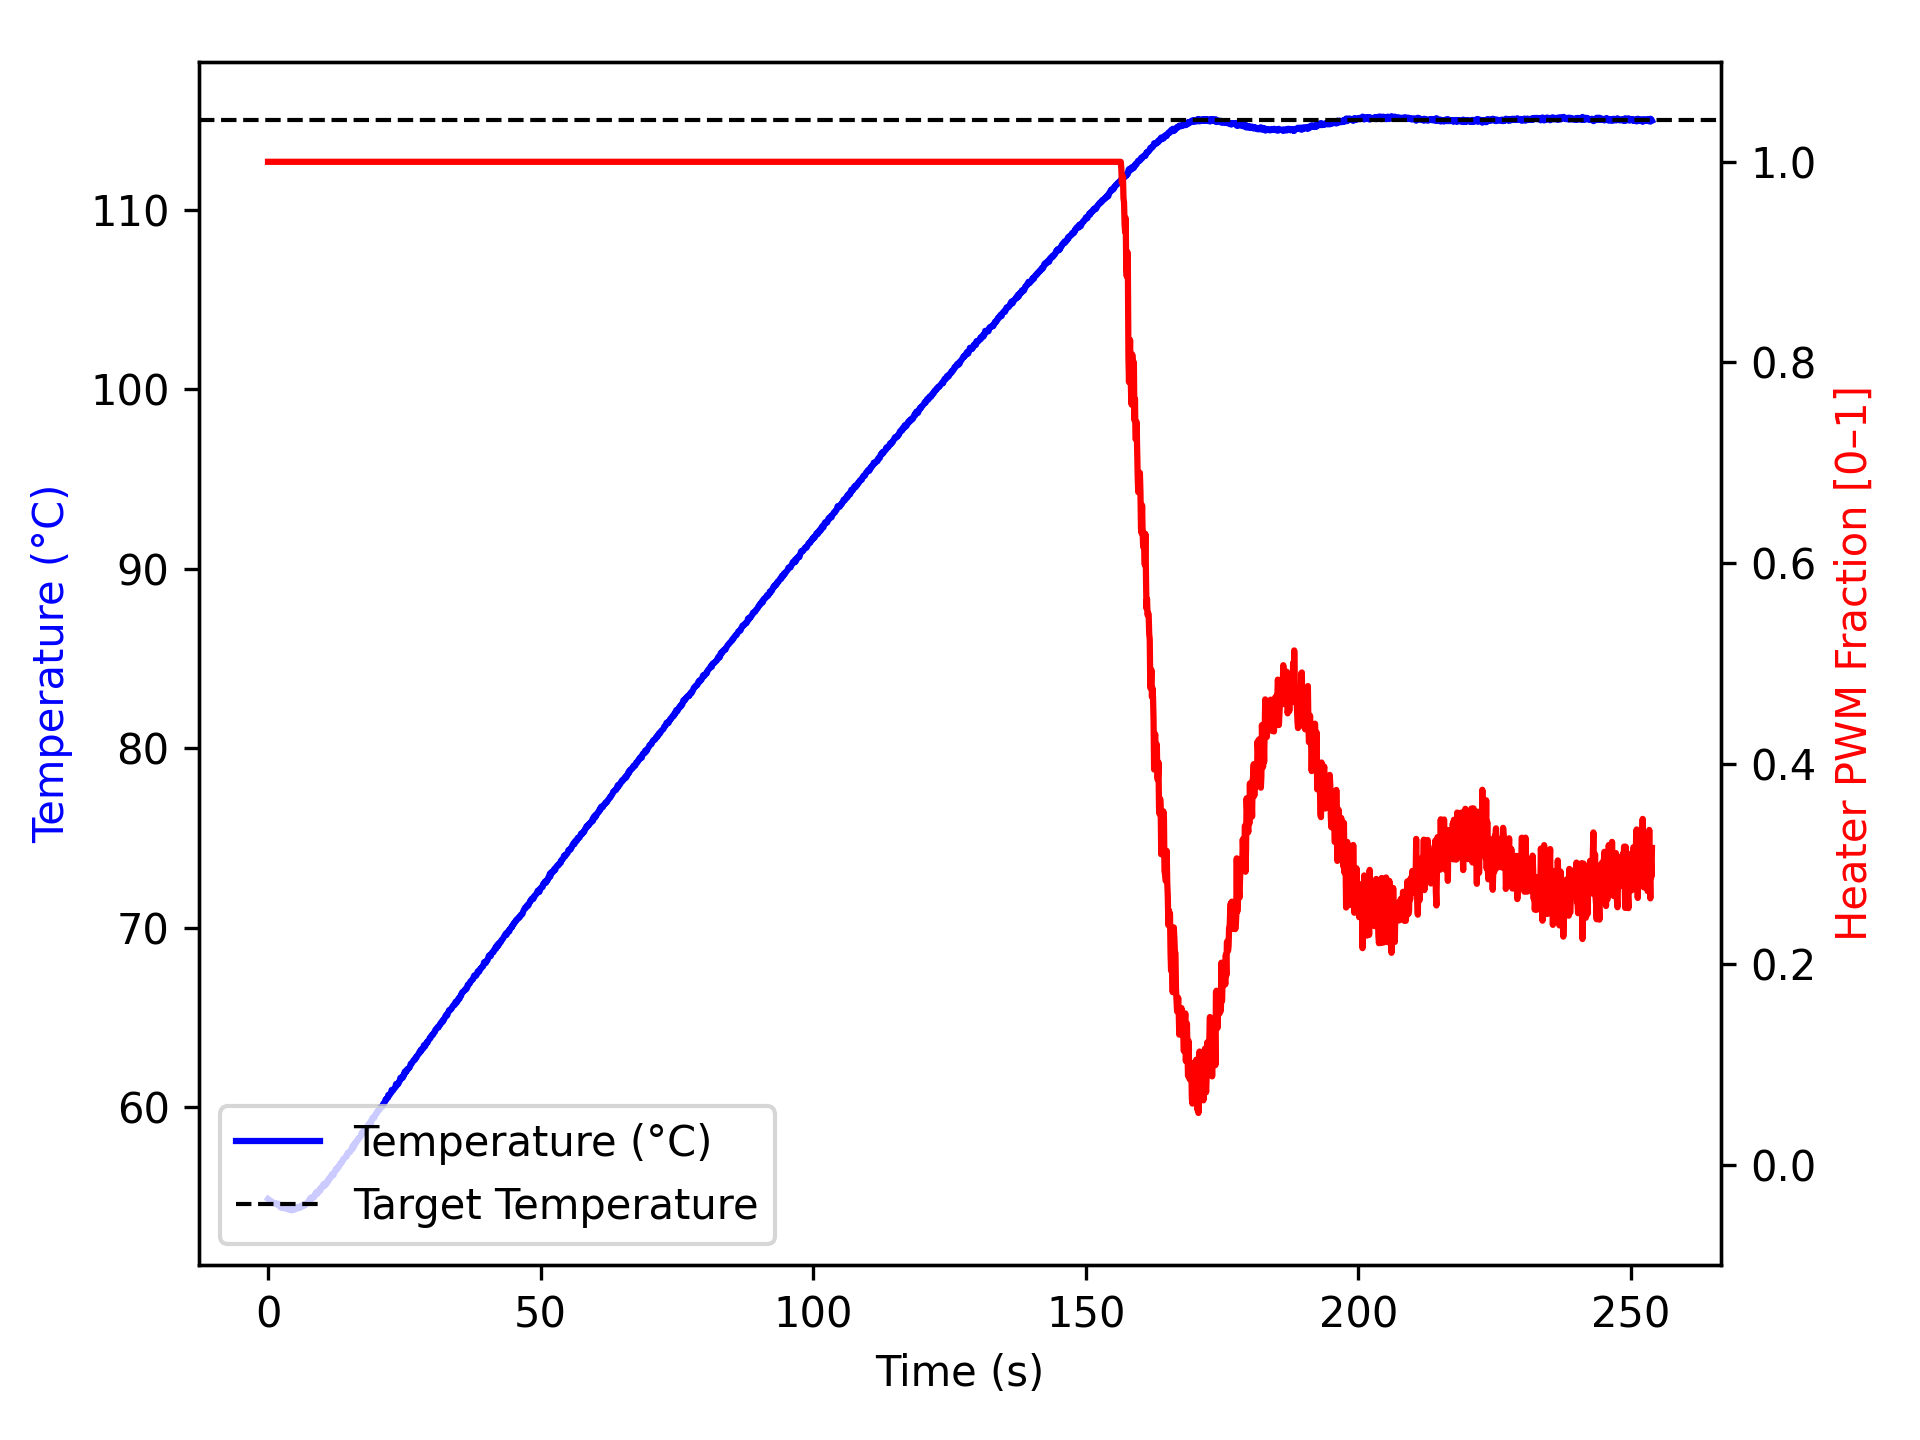

The table this chart was drawn from, first rows:
time_ms, temperature, heater
2, 54.9, 1.0
1104, 54.66, 1.0
1205, 54.66, 1.0
1306, 54.66, 1.0
1406, 54.66, 1.0
1506, 54.62, 1.0
1607, 54.63, 1.0
1707, 54.59, 1.0
1807, 54.57, 1.0
1908, 54.63, 1.0
2008, 54.56, 1.0
2109, 54.5, 1.0
2210, 54.48, 1.0
2311, 54.42, 1.0
2411, 54.49, 1.0
2511, 54.42, 1.0
2611, 54.43, 1.0
2711, 54.45, 1.0
2811, 54.38, 1.0
2911, 54.45, 1.0
3011, 54.5, 1.0
3111, 54.4, 1.0
3211, 54.38, 1.0
3312, 54.36, 1.0
3412, 54.34, 1.0
3512, 54.36, 1.0
3613, 54.37, 1.0
3713, 54.34, 1.0
3813, 54.3, 1.0
3914, 54.32, 1.0
4014, 54.38, 1.0
4114, 54.34, 1.0
4215, 54.28, 1.0
4316, 54.26, 1.0
4416, 54.3, 1.0
4516, 54.32, 1.0
4616, 54.3, 1.0
4716, 54.3, 1.0
4816, 54.3, 1.0
4916, 54.34, 1.0
5016, 54.38, 1.0
5116, 54.42, 1.0
5216, 54.43, 1.0
5317, 54.37, 1.0
5417, 54.4, 1.0
5517, 54.38, 1.0
5618, 54.45, 1.0
5718, 54.42, 1.0
5818, 54.48, 1.0
5919, 54.42, 1.0
6019, 54.48, 1.0
6119, 54.45, 1.0
6221, 54.52, 1.0
6322, 54.5, 1.0
6423, 54.57, 1.0
6524, 54.52, 1.0
6624, 54.61, 1.0
6725, 54.55, 1.0
6825, 54.57, 1.0
6925, 54.63, 1.0
... 2,461 more rows
